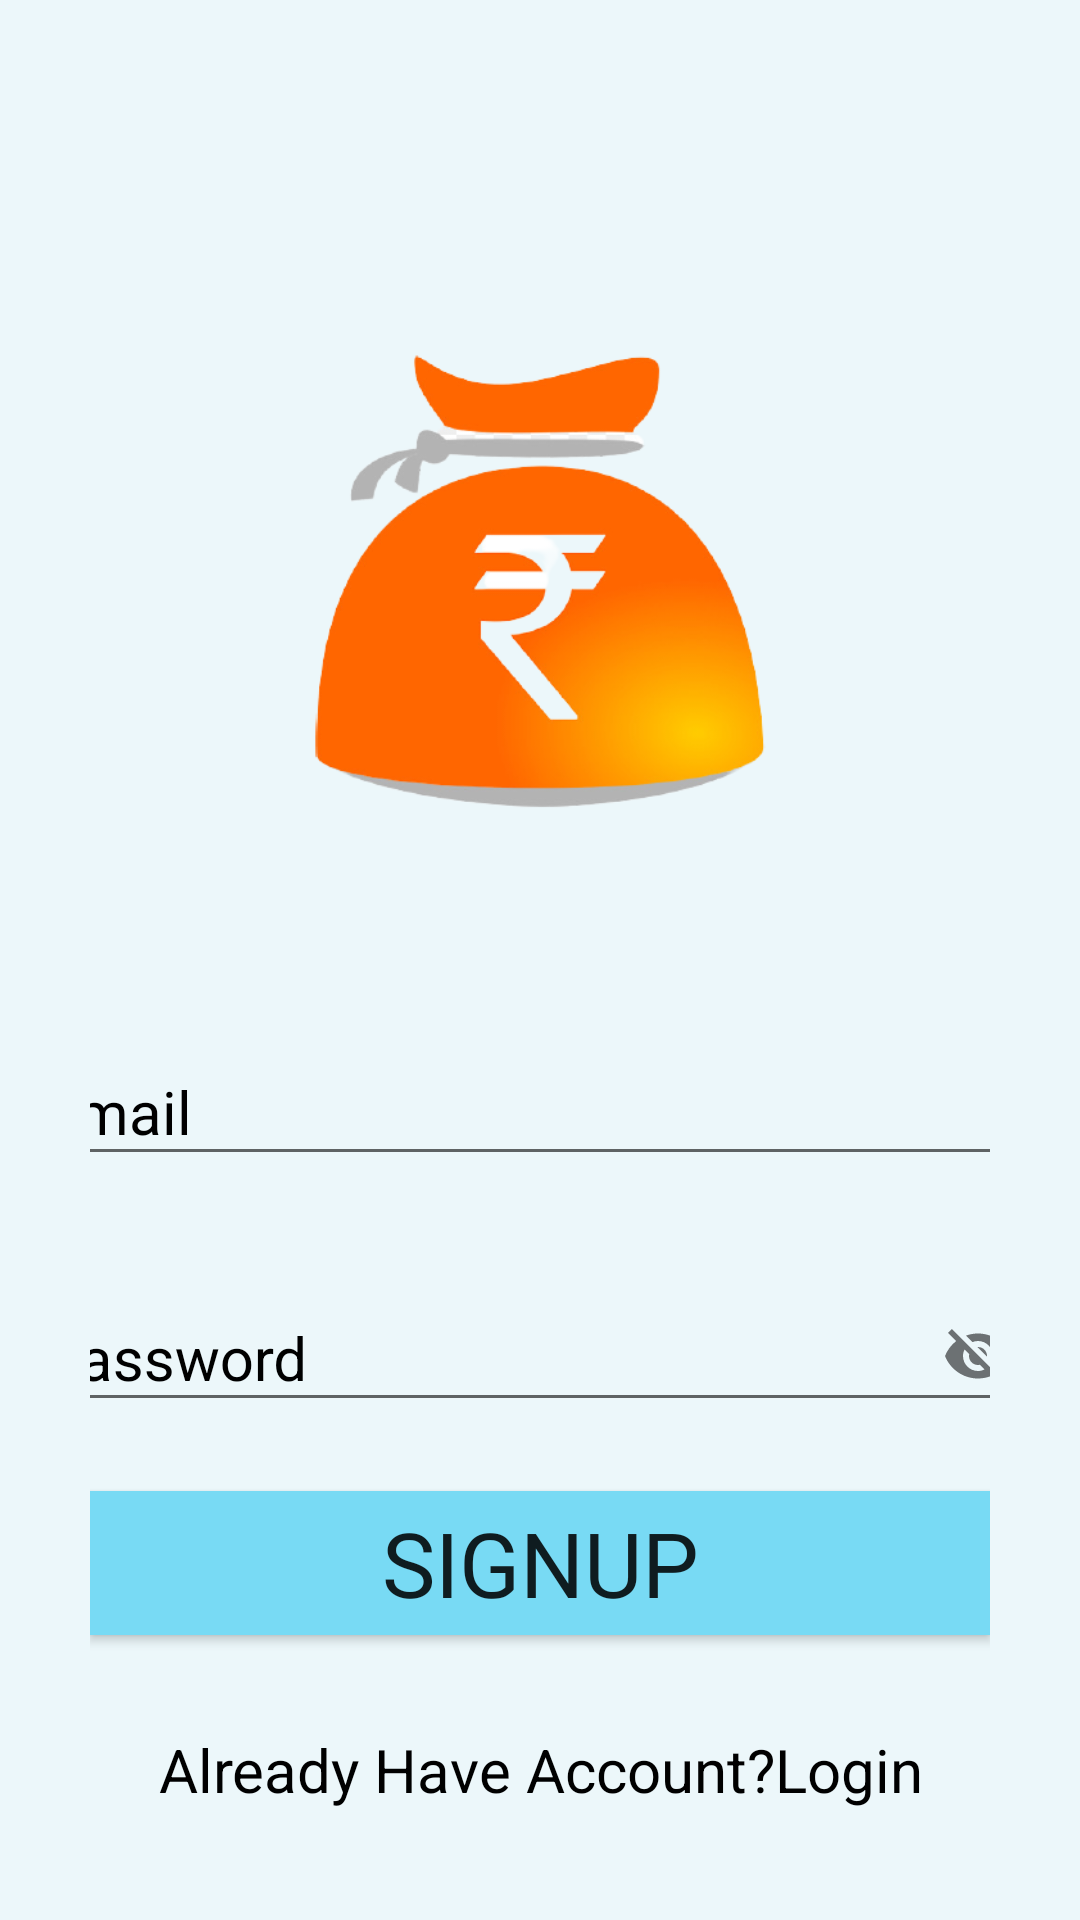

Produce the Android XML layout that renders to this screen, including the resource entries it uses.
<!-- AndroidManifest.xml: application theme Theme.MoneyManagerApp -->
<!-- res/layout/activity_registration.xml -->
<?xml version="1.0" encoding="utf-8"?>
<LinearLayout xmlns:android="http://schemas.android.com/apk/res/android"
    xmlns:app="http://schemas.android.com/apk/res-auto"
    xmlns:tools="http://schemas.android.com/tools"
    android:layout_width="match_parent"
    android:layout_height="match_parent"
    android:orientation="vertical"
    tools:context=".RegistrationActivity"
    android:padding="30dp"
    android:background="#FFECF7FA"
    android:gravity="center">
    <ImageView
        android:id="@+id/imageView"
        android:layout_width="301dp"
        android:layout_height="244dp"
        android:layout_marginTop="48dp"
        android:padding="10dp"

        app:srcCompat="@drawable/applogo" />

    <com.google.android.material.textfield.TextInputLayout
        android:id="@+id/tlREmail"
        android:layout_width="340dp"
        android:layout_height="60dp"
        android:layout_marginTop="20dp"
        android:textColorHint="@color/black"
        app:boxStrokeColor="@color/black"
        app:hintTextColor="@color/black">

        <com.google.android.material.textfield.TextInputEditText
            android:layout_width="match_parent"
            android:layout_height="wrap_content"
            android:hint="Email"
            android:singleLine="true"
            android:textSize="20sp" />
    </com.google.android.material.textfield.TextInputLayout>

    <com.google.android.material.textfield.TextInputLayout
        android:id="@+id/tlRPassword"
        android:layout_width="340dp"
        android:layout_height="60dp"
        android:layout_marginTop="20dp"
        android:textColorHint="@color/black"
        app:boxStrokeColor="@color/black"
        app:hintTextColor="@color/black"
        app:layout_constraintEnd_toEndOf="@+id/textInputLayout"
        app:layout_constraintStart_toStartOf="@+id/textInputLayout"
        app:layout_constraintTop_toBottomOf="@+id/textInputLayout"
        app:passwordToggleEnabled="true">

        <com.google.android.material.textfield.TextInputEditText
            android:layout_width="match_parent"
            android:layout_height="wrap_content"
            android:hint="Password"
            android:textSize="20sp" />
    </com.google.android.material.textfield.TextInputLayout>

    <Button
        android:id="@+id/bRSignup"
        android:layout_width="match_parent"
        android:layout_height="wrap_content"
        android:layout_marginTop="20dp"
        android:fontFamily="@font/muli_black"
        android:text="SignUp"
        android:background="#78DAF4"
        android:textSize="30sp"
        app:layout_constraintEnd_toEndOf="@+id/textInputLayout2"
        app:layout_constraintStart_toStartOf="@+id/textInputLayout2"
        app:layout_constraintTop_toBottomOf="@+id/textInputLayout2" />

    <TextView
        android:id="@+id/bRLogin"
        android:layout_width="341dp"
        android:layout_height="50dp"
        android:layout_marginTop="20dp"
        android:text="Already Have Account?Login"
        android:textSize="20sp"
        android:textColor="@color/black"
        android:gravity="center"
        app:layout_constraintEnd_toEndOf="@+id/button"
        app:layout_constraintStart_toStartOf="@+id/button"
        app:layout_constraintTop_toBottomOf="@+id/button" />

</LinearLayout>
<!-- resources referenced by this layout -->
<resources>
  <color name="black">#FF000000</color>
  <!-- drawable applogo: png bitmap (drawable-v24, 67437 bytes) -->
  <style name="Theme.MoneyManagerApp" parent="Theme.AppCompat.Light.NoActionBar">
          
          <item name="colorPrimary">@color/purple_500</item>
          <item name="colorPrimaryVariant">@color/purple_700</item>
          <item name="colorOnPrimary">@color/white</item>
          
          <item name="colorSecondary">@color/teal_200</item>
          <item name="colorSecondaryVariant">@color/teal_700</item>
          <item name="colorOnSecondary">@color/black</item>
          
          <item name="android:statusBarColor" tools:targetApi="l">?attr/colorPrimaryVariant</item>
          
      </style>
  <color name="purple_500">#FF6200EE</color>
  <color name="purple_700">#FFECF7FA</color>
  <color name="white">#FFFFFFFF</color>
  <color name="teal_200">#FF03DAC5</color>
  <color name="teal_700">#FF018786</color>
</resources>
